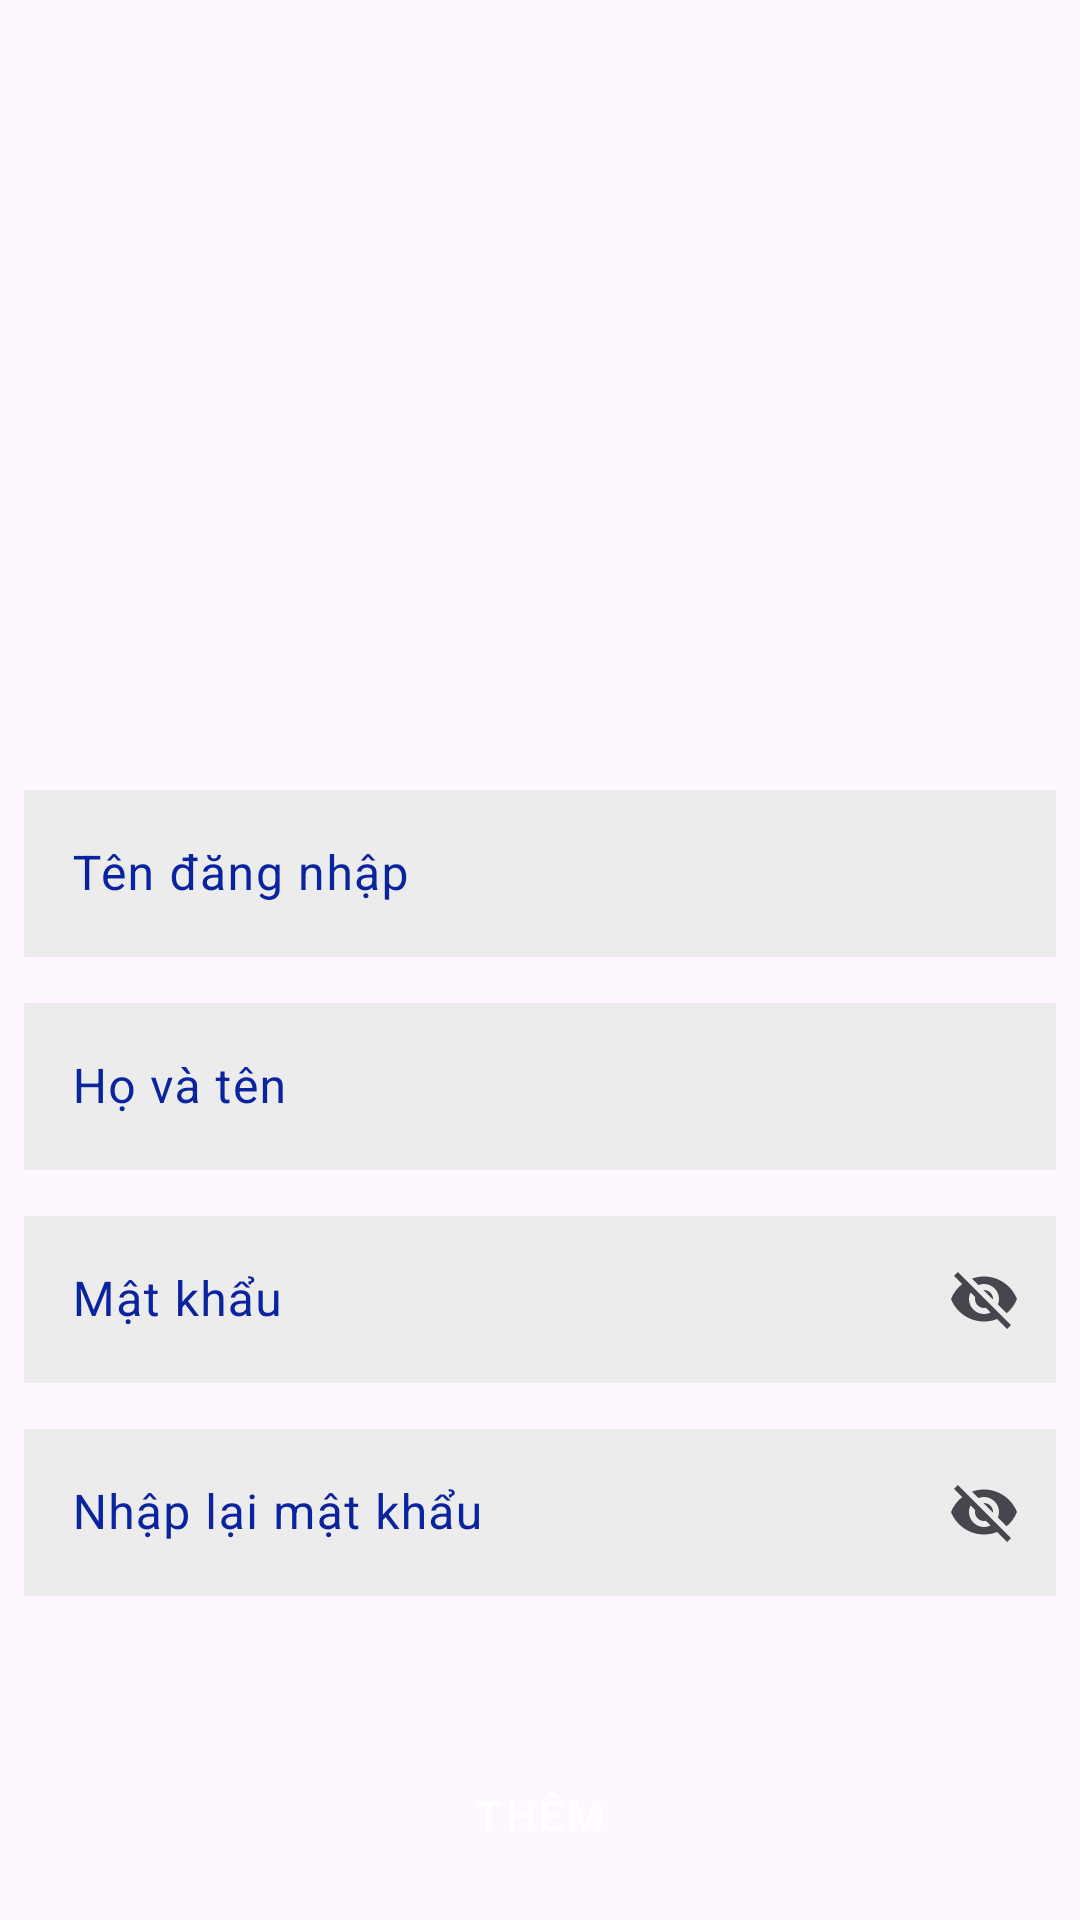

Layout XML and referenced resources for this Android screen:
<!-- AndroidManifest.xml: application theme Theme.DuAnMau_PH44245 -->
<!-- res/layout/fragment_add_user.xml -->
<?xml version="1.0" encoding="utf-8"?>
<LinearLayout xmlns:android="http://schemas.android.com/apk/res/android"
    xmlns:app="http://schemas.android.com/apk/res-auto"
    android:orientation="vertical"
    android:layout_width="match_parent"
    android:layout_height="match_parent"
    android:padding="8dp">
    <ImageView
        android:layout_gravity="center_horizontal"
        android:layout_marginTop="30dp"
        android:layout_width="200dp"
        android:layout_height="200dp"
        android:src="@drawable/profile"/>
    <com.google.android.material.textfield.TextInputLayout

        android:id="@+id/input_username_add_user"
        android:layout_marginTop="20dp"
        android:layout_width="match_parent"
        android:layout_height="wrap_content"
        android:hint="Tên đăng nhập"
        app:hintTextColor = "#0A239F"
        android:textColorHint = "#0A239F"
        app:boxStrokeColor = "#0A239F">

        <com.google.android.material.textfield.TextInputEditText
            android:layout_width="match_parent"
            android:layout_height="wrap_content"
            android:background="#ECECEC"
            android:id="@+id/ed_username_add_user"
            />

    </com.google.android.material.textfield.TextInputLayout>
    <com.google.android.material.textfield.TextInputLayout
        android:layout_marginTop="10dp"
        android:layout_width="match_parent"
        android:layout_height="wrap_content"
        android:hint="Họ và tên"
        app:hintTextColor = "#0A239F"
        android:textColorHint = "#0A239F"
        android:id="@+id/input_name_add_user"
        app:boxStrokeColor = "#0A239F">

        <com.google.android.material.textfield.TextInputEditText
            android:layout_width="match_parent"
            android:layout_height="wrap_content"
            android:background="#ECECEC"
            android:id="@+id/ed_name_add_user"
            />

    </com.google.android.material.textfield.TextInputLayout>
    <com.google.android.material.textfield.TextInputLayout
        android:layout_marginTop="10dp"
        android:layout_width="match_parent"
        android:layout_height="wrap_content"
        android:hint="Mật khẩu"
        app:endIconMode="password_toggle"
        android:id="@+id/input_pass_add_user"
        app:hintTextColor = "#0A239F"
        android:textColorHint = "#0A239F"
        app:boxStrokeColor = "#0A239F">

        <com.google.android.material.textfield.TextInputEditText
            android:layout_width="match_parent"
            android:layout_height="wrap_content"
            android:background="#ECECEC"
            android:id="@+id/ed_password_add_user"
            />

    </com.google.android.material.textfield.TextInputLayout>
    <com.google.android.material.textfield.TextInputLayout
        android:layout_marginTop="10dp"
        android:layout_width="match_parent"
        android:layout_height="wrap_content"
        android:hint="Nhập lại mật khẩu"
        app:endIconMode="password_toggle"
        android:id="@+id/input_repass_add_user"
        app:hintTextColor = "#0A239F"
        android:textColorHint = "#0A239F"
        app:boxStrokeColor = "#0A239F">

        <com.google.android.material.textfield.TextInputEditText
            android:layout_width="match_parent"
            android:layout_height="wrap_content"
            android:background="#ECECEC"
            android:id="@+id/ed_repassword_add_user"
            />

    </com.google.android.material.textfield.TextInputLayout>
    <TextView
        android:layout_marginLeft="15dp"
        android:layout_width="wrap_content"
        android:layout_height="wrap_content"
        android:id="@+id/check_trung"/>
    <LinearLayout
        android:layout_marginTop="30dp"
        android:layout_width="match_parent"
        android:layout_height="wrap_content"
        android:gravity="center_horizontal"
        android:orientation="horizontal">

        <Button
            android:id="@+id/btn_add_user"
            style="@style/Widget.MaterialComponents.Button.TextButton"
            android:layout_width="230dp"
            android:layout_height="wrap_content"
            android:background="@drawable/btn_login"
            android:text="Thêm"
            android:textColor="@color/white"
            app:backgroundTint="#0A239F" />
    </LinearLayout>
</LinearLayout>
<!-- resources referenced by this layout -->
<resources>
  <color name="white">#FFFFFFFF</color>
  <style name="Theme.DuAnMau_PH44245" parent="Base.Theme.DuAnMau_PH44245" />
  <style name="Base.Theme.DuAnMau_PH44245" parent="Theme.Material3.DayNight.NoActionBar">
          
          
      </style>
</resources>
